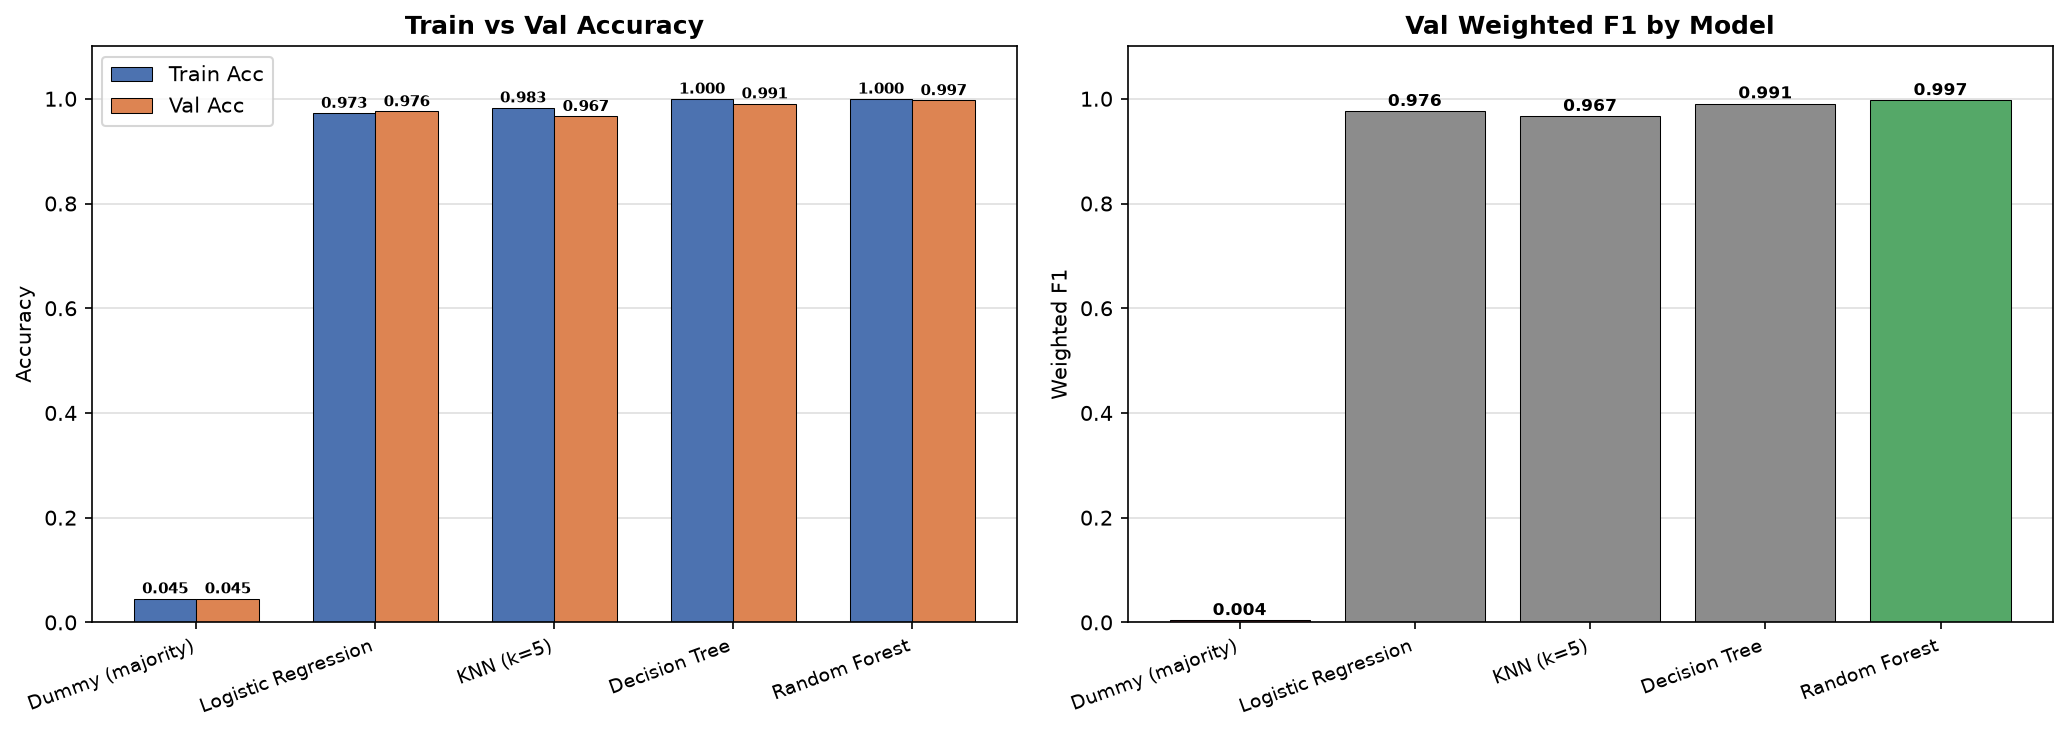

The file beside this chart, header and first rows:
Model, Train Acc, Val Acc, Val Precision, Val Recall, Val F1
Dummy (majority), 0.0455, 0.0455, 0.0021, 0.0455, 0.004
Logistic Regression, 0.9727, 0.9758, 0.9778, 0.9758, 0.9762
KNN (k=5), 0.9831, 0.9667, 0.9716, 0.9667, 0.9667
Decision Tree, 1.0, 0.9909, 0.9911, 0.9909, 0.9909
Random Forest, 1.0, 0.997, 0.9972, 0.997, 0.997
